Dataset: finalCAIProject (GitHub, jacobgale21/finalCAIProject). Classes: backpack, book, calculator, chair, clock, desk, keychain, laptop, paper, pen, phone, water bottle.

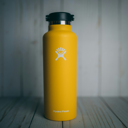
Label: water bottle

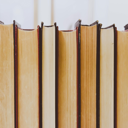
Label: book

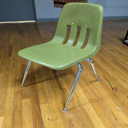
Label: chair

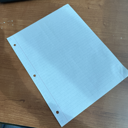
Label: paper

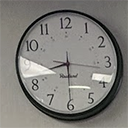
Label: clock

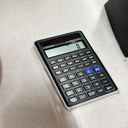
Label: calculator
